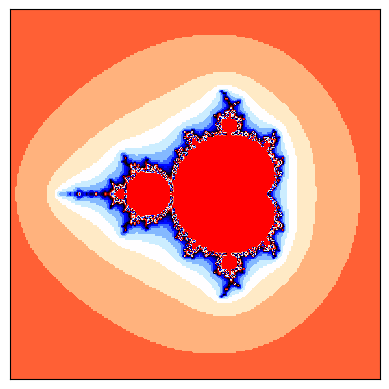

Write the Python code that produced this figure.
import numpy as np
import matplotlib.pyplot as plt

pmin, pmax, qmin, qmax = -2.5, 1.5, -2, 2
# пусть c = p + iq и p меняется в диапазоне от pmin до pmax,
# а q меняется в диапазоне от qmin до qmax

ppoints, qpoints = 200, 200
# число точек по горизонтали и вертикали

max_iterations = 300
# максимальное количество итераций

infinity_border = 10
# если ушли на это расстояние, считаем, что ушли на бесконечность

image = np.zeros((ppoints, qpoints))
# image — это двумерный массив, в котором будет записана наша картинка
# по умолчанию он заполнен нулями

for ip, p in enumerate(np.linspace(pmin, pmax, ppoints)):
    for iq, q in enumerate(np.linspace(qmin, qmax, qpoints)):
        c = p + 1j * q
        # буквой j обозначается мнимая единица: чтобы Python понимал, что речь
        # идёт о комплексном числе, а не о переменной j, мы пишем 1j

        z = 0
        for k in range(max_iterations):
            z = z ** 2 + c
            # Самая Главная Формула

            if abs(z) > infinity_border:
                image[ip, iq] = k
                break
plt.xticks([])
plt.yticks([])
# выключим метки на осях

plt.imshow(image.T, cmap='flag')
plt.show()
# транспонируем картинку, чтобы оси были направлены правильно
# перед image стоит знак минус, чтобы множество Мандельброта рисовалось
# чёрным цветом
# параметр cmap задаёт палитру